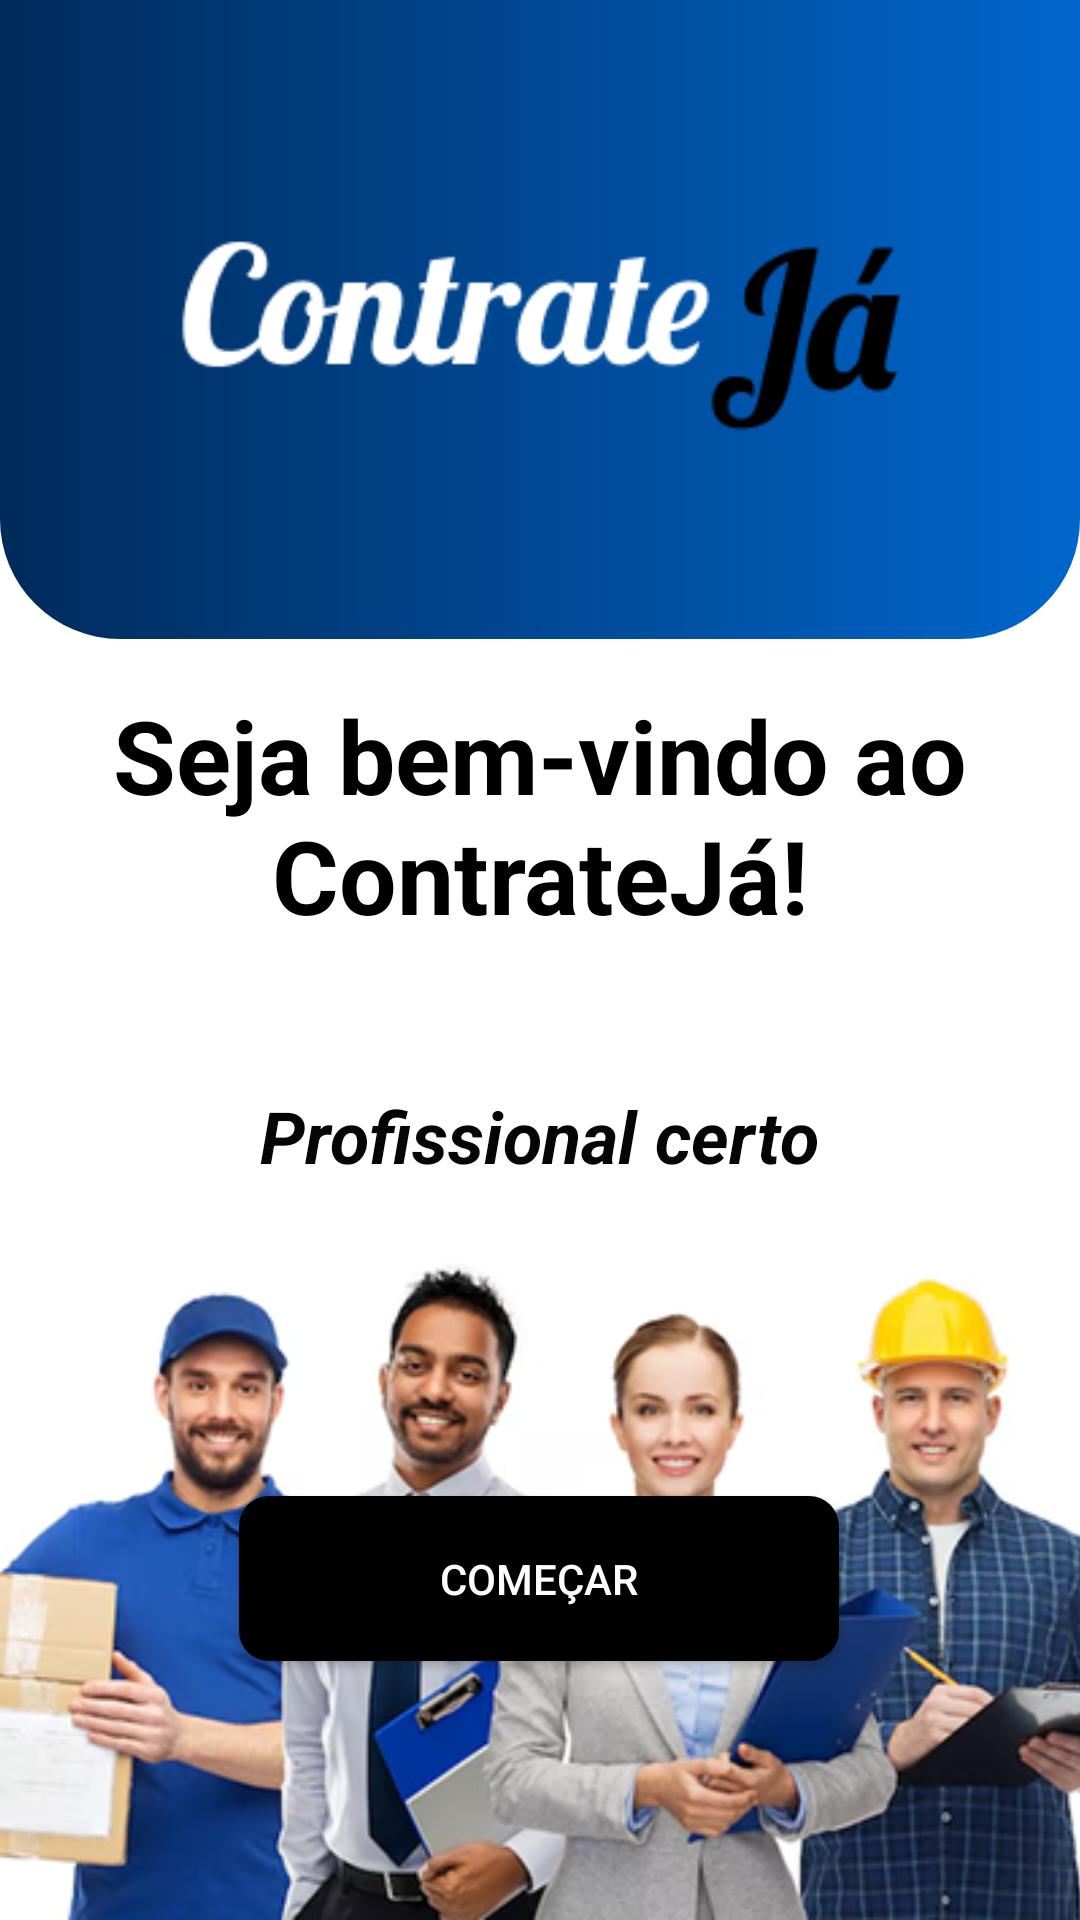

Here is an Android app screen rendered from its layout file. Give the layout XML and the strings, colors and styles it references.
<!-- AndroidManifest.xml: application theme Theme.ContrateJa -->
<!-- res/layout/activity_main.xml -->
<?xml version="1.0" encoding="utf-8"?>
<androidx.constraintlayout.widget.ConstraintLayout xmlns:android="http://schemas.android.com/apk/res/android"
    xmlns:app="http://schemas.android.com/apk/res-auto"
    xmlns:tools="http://schemas.android.com/tools"
    android:id="@+id/main"
    android:layout_width="match_parent"
    android:layout_height="match_parent"
    android:background="@drawable/white_rounded_top"
    tools:context=".Activity.MainActivity">

    <LinearLayout
        android:id="@+id/linearLayout"
        android:layout_width="match_parent"
        android:layout_height="wrap_content"
        android:background="@drawable/top_header_background"
        android:gravity="center"
        android:orientation="vertical"
        android:padding="60dp"
        app:layout_constraintBottom_toBottomOf="parent"
        app:layout_constraintEnd_toEndOf="parent"
        app:layout_constraintHorizontal_bias="0.0"
        app:layout_constraintStart_toStartOf="parent"
        app:layout_constraintTop_toTopOf="parent"
        app:layout_constraintVertical_bias="0.0">

        <ImageView
            android:id="@+id/imageView3"
            android:layout_width="match_parent"
            android:layout_height="wrap_content"
            app:srcCompat="@drawable/group_39" />
    </LinearLayout>

    <TextView
        android:id="@+id/textView3"
        android:layout_width="wrap_content"
        android:layout_height="wrap_content"
        android:layout_marginTop="16dp"
        android:layout_marginBottom="9dp"
        android:text="Seja bem-vindo ao ContrateJá!"
        android:textAlignment="center"
        android:textColor="#000000"
        android:textColorLink="#0B0B0B"
        android:textSize="34sp"
        android:textStyle="bold"
        app:layout_constraintBottom_toTopOf="@+id/textView5"
        app:layout_constraintEnd_toEndOf="parent"
        app:layout_constraintHorizontal_bias="0.0"
        app:layout_constraintStart_toStartOf="parent"
        app:layout_constraintTop_toBottomOf="@+id/linearLayout" />

    <TextView
        android:id="@+id/textView5"
        android:layout_width="300dp"
        android:layout_height="0dp"
        android:layout_marginTop="48dp"
        android:text="Profissional certo"
        android:textAlignment="center"
        android:textColor="#050505"
        android:textSize="24sp"
        android:textStyle="bold|italic"
        app:layout_constraintEnd_toEndOf="parent"
        app:layout_constraintHorizontal_bias="0.494"
        app:layout_constraintStart_toStartOf="parent"
        app:layout_constraintTop_toBottomOf="@+id/textView3" />

    <androidx.appcompat.widget.AppCompatButton
        android:id="@+id/buttonComecar"
        android:layout_width="200dp"
        android:layout_height="55dp"
        android:layout_marginTop="104dp"
        android:background="@drawable/btn_fundo_preto"
        android:text="Começar"
        android:textColor="#FFFFFF"
        app:circularflow_radiusInDP="100dp"
        app:layout_constraintEnd_toEndOf="parent"
        app:layout_constraintHorizontal_bias="0.497"
        app:layout_constraintStart_toStartOf="parent"
        app:layout_constraintTop_toBottomOf="@+id/textView5" />

    <TextView
        android:id="@+id/textView6"
        android:layout_width="wrap_content"
        android:layout_height="wrap_content"
        android:layout_marginBottom="48dp"
        android:text="Na hora certa!"
        android:textAlignment="center"
        android:textColor="#000000"
        android:textSize="24sp"
        android:textStyle="bold|italic"
        app:layout_constraintBottom_toTopOf="@+id/buttonComecar"
        app:layout_constraintEnd_toEndOf="parent"
        app:layout_constraintHorizontal_bias="0.497"
        app:layout_constraintStart_toStartOf="parent" />

    <ImageView
        android:id="@+id/imageView4"
        android:layout_width="388dp"
        android:layout_height="245dp"
        app:layout_constraintBottom_toBottomOf="parent"
        app:layout_constraintEnd_toEndOf="parent"
        app:layout_constraintHorizontal_bias="0.5"
        app:layout_constraintStart_toStartOf="parent"
        app:srcCompat="@drawable/image_174" />

</androidx.constraintlayout.widget.ConstraintLayout>
<!-- resources referenced by this layout -->
<resources>
  <!-- drawable btn_fundo_preto (drawable) -->
  <?xml version="1.0" encoding="utf-8"?>
  <selector xmlns:android="http://schemas.android.com/apk/res/android">
  <item>
     <shape >
         <solid android:color="@color/black"/>
         <corners android:radius="10dp"/>
  
     </shape>
  </item>
  </selector>
  <!-- drawable group_39: png bitmap (drawable, 4470 bytes) -->
  <!-- drawable image_174: png bitmap (drawable, 160916 bytes) -->
  <!-- drawable top_header_background (drawable) -->
  <?xml version="1.0" encoding="utf-8"?>
  <shape xmlns:android="http://schemas.android.com/apk/res/android"
  android:shape="rectangle">
  
  
  <gradient
      android:startColor="#002B5B"
      android:endColor="#0066CC"
      android:angle="0" />
  
  
  <corners android:bottomLeftRadius="40dp"
      android:bottomRightRadius="40dp" />
  
  </shape>
  <!-- drawable white_rounded_top (drawable) -->
  <?xml version="1.0" encoding="utf-8"?>
  <shape xmlns:android="http://schemas.android.com/apk/res/android"
      android:shape="rectangle"
      >
      <solid android:color="@android:color/white" />
  
      <corners
          android:topLeftRadius="40dp"
          android:topRightRadius="40dp"
          android:radius="10dp"
          />
  </shape>
  <style name="Theme.ContrateJa" parent="Base.Theme.ContrateJa" />
  <style name="Base.Theme.ContrateJa" parent="Theme.Material3.DayNight.NoActionBar">
          <item name="android:statusBarColor">@android:color/white</item>
          <item name="android:windowLightStatusBar">true</item>
      </style>
  <!-- not gathered from this repository: default colours our renderer supplied (Android Studio template values) -->
  <color name="black">#FF000000</color>
</resources>
